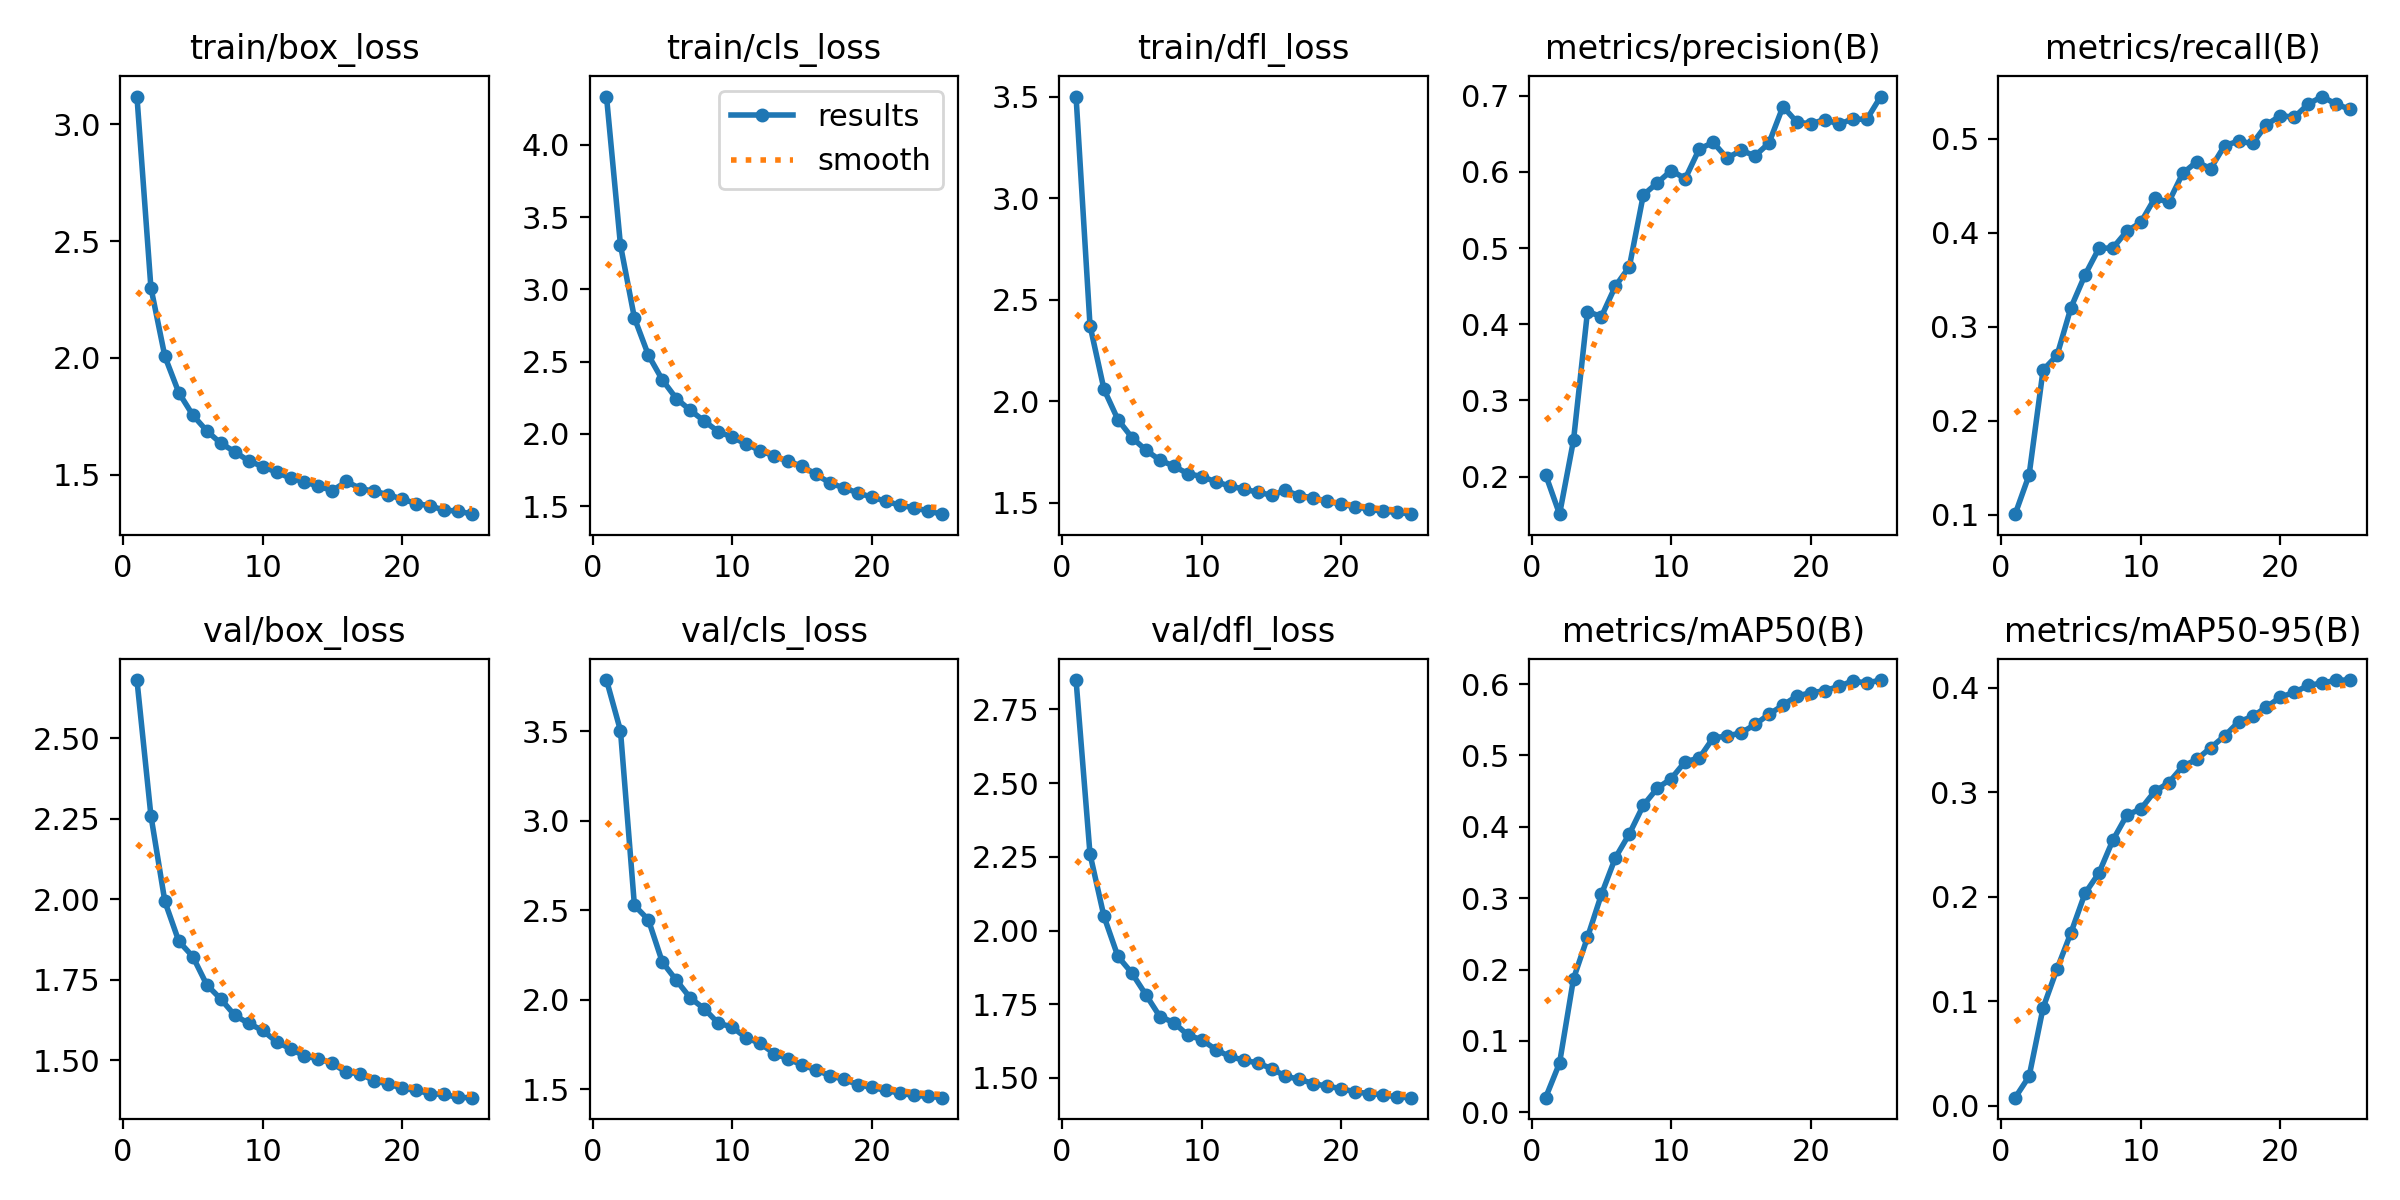

The table this chart was drawn from, first rows:
epoch, time, train/box_loss, train/cls_loss, train/dfl_loss, metrics/precision(B), metrics/recall(B), metrics/mAP50(B), metrics/mAP50-95(B), val/box_loss, val/cls_loss, val/dfl_loss, lr/pg0, lr/pg1, lr/pg2
1, 254, 3.119, 4.333, 3.5, 0.2025, 0.1005, 0.0205, 0.00796, 2.681, 3.787, 2.85, 0.000333, 0.000333, 0.000333
2, 474.3, 2.301, 3.306, 2.372, 0.1505, 0.1423, 0.06905, 0.02833, 2.26, 3.505, 2.26, 0.00064, 0.00064, 0.00064
3, 684.9, 2.006, 2.801, 2.058, 0.2477, 0.2539, 0.1872, 0.09382, 1.993, 2.528, 2.048, 0.0009205, 0.0009205, 0.0009205
4, 892.9, 1.851, 2.544, 1.908, 0.4165, 0.2696, 0.2452, 0.1311, 1.869, 2.447, 1.912, 0.0008812, 0.0008812, 0.0008812
5, 1110, 1.755, 2.373, 1.82, 0.41, 0.3205, 0.3054, 0.1657, 1.822, 2.21, 1.856, 0.0008416, 0.0008416, 0.0008416
6, 1322, 1.688, 2.244, 1.758, 0.45, 0.3551, 0.3568, 0.2032, 1.734, 2.109, 1.783, 0.000802, 0.000802, 0.000802
7, 1530, 1.635, 2.163, 1.709, 0.4755, 0.3835, 0.3902, 0.2227, 1.69, 2.01, 1.709, 0.0007624, 0.0007624, 0.0007624
8, 1739, 1.598, 2.088, 1.68, 0.5697, 0.384, 0.4302, 0.2542, 1.639, 1.95, 1.688, 0.0007228, 0.0007228, 0.0007228
9, 1947, 1.559, 2.015, 1.642, 0.5855, 0.4018, 0.4541, 0.2781, 1.614, 1.869, 1.646, 0.0006832, 0.0006832, 0.0006832
10, 2155, 1.535, 1.976, 1.628, 0.6018, 0.4112, 0.4676, 0.284, 1.592, 1.848, 1.63, 0.0006436, 0.0006436, 0.0006436
11, 2364, 1.511, 1.93, 1.603, 0.591, 0.4369, 0.4914, 0.3008, 1.557, 1.787, 1.597, 0.000604, 0.000604, 0.000604
12, 2573, 1.485, 1.884, 1.582, 0.6299, 0.4328, 0.4962, 0.309, 1.535, 1.757, 1.573, 0.0005644, 0.0005644, 0.0005644
13, 2781, 1.47, 1.846, 1.566, 0.6388, 0.4634, 0.5246, 0.3247, 1.512, 1.699, 1.561, 0.0005248, 0.0005248, 0.0005248
14, 2989, 1.45, 1.809, 1.551, 0.618, 0.4757, 0.5273, 0.3313, 1.504, 1.67, 1.551, 0.0004852, 0.0004852, 0.0004852
15, 3198, 1.432, 1.777, 1.537, 0.6283, 0.4684, 0.5316, 0.3425, 1.49, 1.635, 1.532, 0.0004456, 0.0004456, 0.0004456
16, 3436, 1.471, 1.719, 1.56, 0.621, 0.493, 0.5434, 0.3537, 1.462, 1.609, 1.506, 0.000406, 0.000406, 0.000406
17, 3640, 1.441, 1.66, 1.533, 0.6379, 0.4976, 0.5577, 0.3672, 1.458, 1.575, 1.495, 0.0003664, 0.0003664, 0.0003664
18, 3844, 1.429, 1.625, 1.524, 0.6857, 0.4953, 0.5704, 0.3725, 1.435, 1.555, 1.481, 0.0003268, 0.0003268, 0.0003268
19, 4048, 1.414, 1.591, 1.506, 0.6653, 0.5151, 0.5835, 0.3814, 1.426, 1.525, 1.472, 0.0002872, 0.0002872, 0.0002872
20, 4251, 1.395, 1.561, 1.492, 0.6631, 0.5249, 0.5879, 0.391, 1.412, 1.51, 1.464, 0.0002476, 0.0002476, 0.0002476
21, 4454, 1.377, 1.533, 1.48, 0.6687, 0.5231, 0.5908, 0.3954, 1.406, 1.493, 1.453, 0.000208, 0.000208, 0.000208
22, 4663, 1.367, 1.506, 1.467, 0.6625, 0.5374, 0.5968, 0.4022, 1.395, 1.478, 1.447, 0.0001684, 0.0001684, 0.0001684
23, 4876, 1.348, 1.488, 1.457, 0.6695, 0.5452, 0.6044, 0.4044, 1.393, 1.465, 1.443, 0.0001288, 0.0001288, 0.0001288
24, 5080, 1.345, 1.467, 1.452, 0.6688, 0.5368, 0.6015, 0.4071, 1.384, 1.46, 1.435, 8.92e-05, 8.92e-05, 8.92e-05
25, 5283, 1.331, 1.444, 1.443, 0.6989, 0.5317, 0.6057, 0.4072, 1.383, 1.453, 1.433, 4.96e-05, 4.96e-05, 4.96e-05
